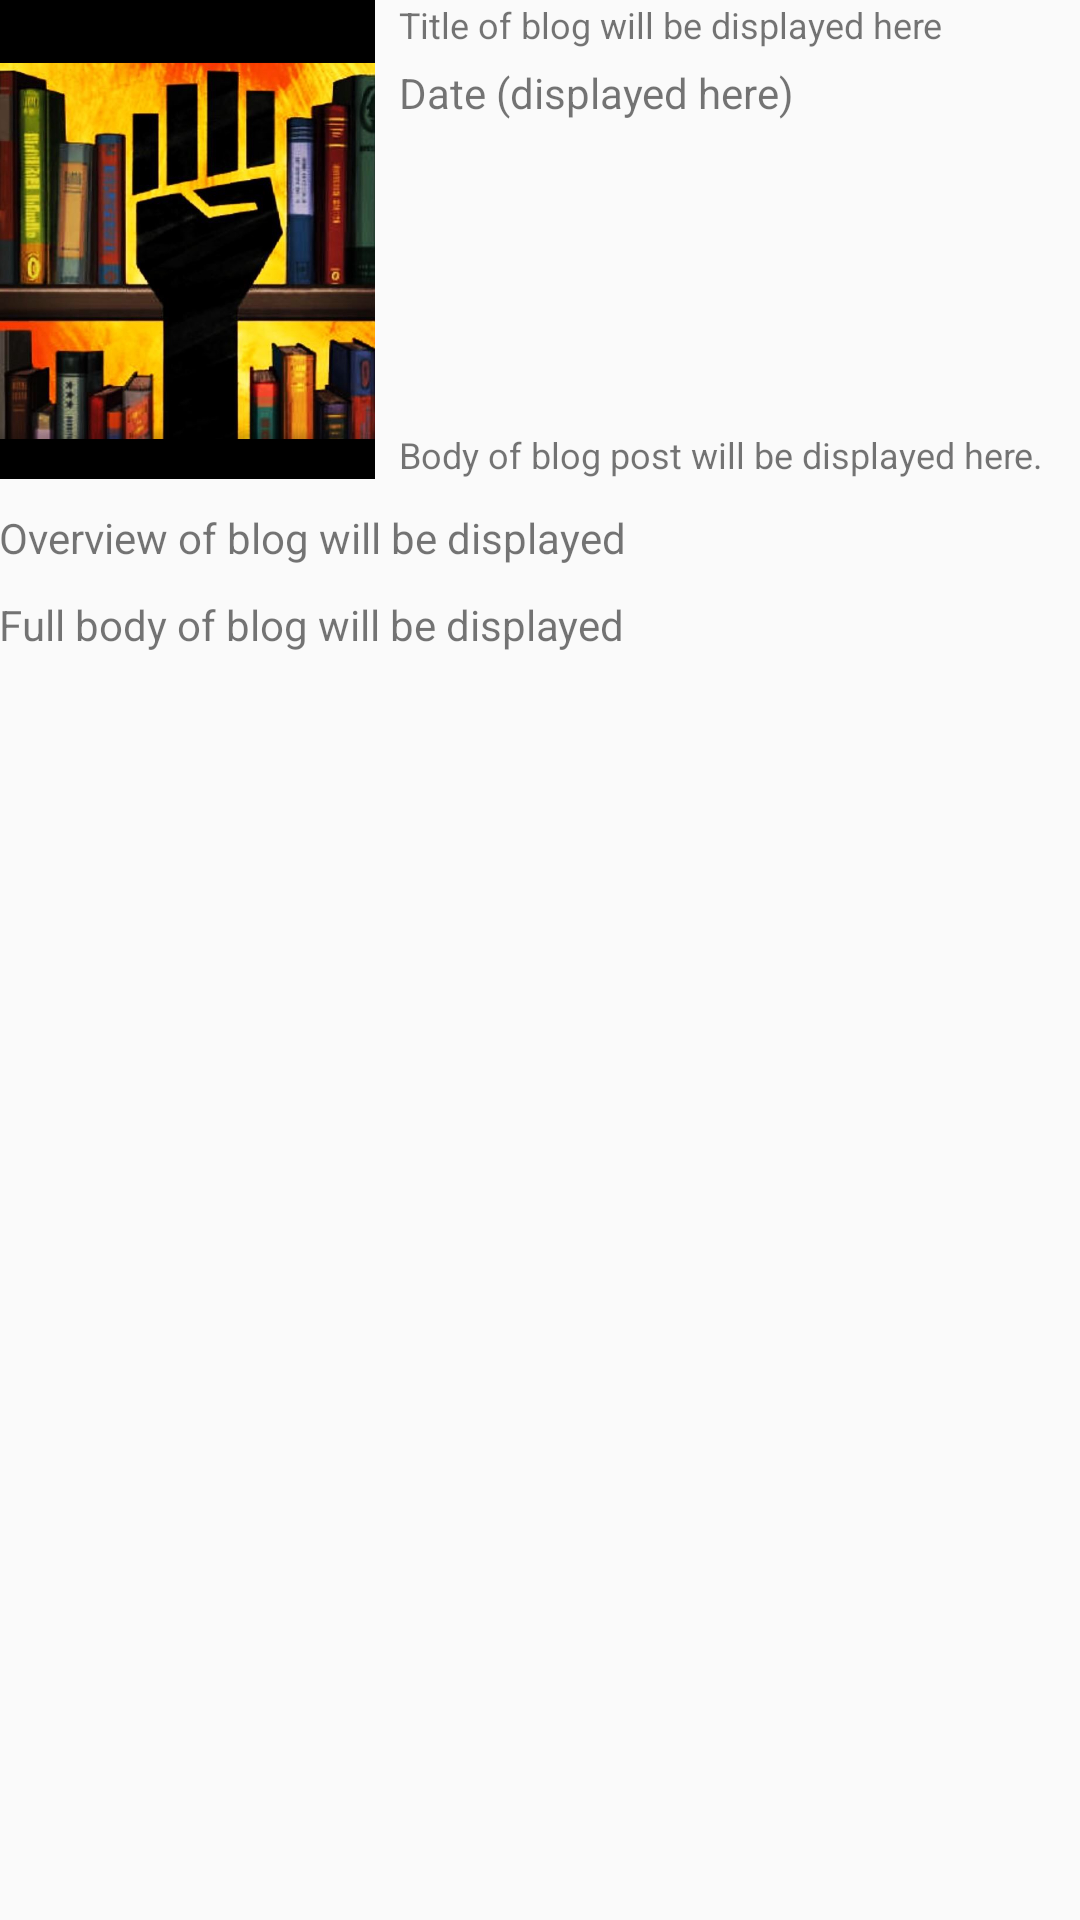

Layout XML and referenced resources for this Android screen:
<!-- AndroidManifest.xml: application theme AppTheme -->
<!-- res/layout/activity_blog_post_detail.xml -->
<?xml version="1.0" encoding="utf-8"?>
<RelativeLayout xmlns:android="http://schemas.android.com/apk/res/android"
    xmlns:tools="http://schemas.android.com/tools"
    android:layout_width="match_parent"
    android:layout_height="match_parent"
    android:paddingBottom="@dimen/activity_vertical_margin"
    android:paddingLeft="@dimen/activity_horizontal_margin"
    android:paddingRight="@dimen/activity_horizontal_margin"
    android:paddingTop="@dimen/activity_vertical_margin"
    tools:context="com.example.dsuappacademy.nnnblogger.BlogPostDetailActivity">

   

    <ImageView
        android:id="@+id/ivFeaturedImage"
        android:layout_width="wrap_content"
        android:layout_height="wrap_content"
        android:maxHeight="160dp"
        android:scaleType="fitXY"
        android:adjustViewBounds="true"
        android:src="@drawable/jump"
        android:layout_alignParentTop="true"
        android:layout_alignParentLeft="true" />

    <TextView
        android:id="@+id/tvTitle"
        android:layout_width="wrap_content"
        android:layout_height="wrap_content"
        android:layout_alignTop="@+id/ivFeaturedImage"
        android:layout_marginLeft="8dp"
        android:layout_toRightOf="@+id/ivFeaturedImage"
        android:text="Title of blog will be displayed here"
        android:textSize="12sp" />

    <TextView
        android:id="@+id/blogDate"
        android:layout_width="wrap_content"
        android:layout_height="wrap_content"
        android:layout_alignLeft="@+id/tvTitle"
        android:layout_below="@+id/tvTitle"
        android:layout_marginTop="5dp"
        android:layout_toRightOf="@+id/ivFeaturedImage"
        android:text="Date (displayed here)"
        android:textSize="14sp" />

    <TextView
        android:id="@+id/tvblogBody"
        android:layout_width="fill_parent"
        android:layout_height="fill_parent"
        android:gravity="bottom"
        android:text="Body of blog post will be displayed here."
        android:textSize="12sp"
        android:layout_above="@+id/scrollView"
        android:layout_alignLeft="@+id/blogDate"
        android:layout_alignStart="@+id/blogDate"
        android:layout_below="@+id/blogDate" />

    <ScrollView
        android:layout_width="wrap_content"
        android:layout_height="wrap_content"
        android:layout_below="@+id/ivFeaturedImage"
        android:layout_marginTop="10dp"
        android:id="@+id/scrollView">

        <LinearLayout
            android:layout_width="match_parent"
            android:layout_height="match_parent"
            android:orientation="vertical" >

            <TextView
                android:id="@+id/tvBlogBody"
                android:layout_width="wrap_content"
                android:layout_height="wrap_content"
                android:text="Overview of blog will be displayed" />

            <TextView
                android:id="@+id/BlogBody"
                android:layout_width="wrap_content"
                android:layout_height="wrap_content"
                android:layout_marginTop="10dp"
                android:text="Full body of blog will be displayed" />
        </LinearLayout>
    </ScrollView>

    
        
        
        
        
        
        
        
        

</RelativeLayout>
<!-- resources referenced by this layout -->
<resources>
  <!-- drawable jump: jpg bitmap (drawable, 277701 bytes) -->
  <style name="AppTheme" parent="Theme.AppCompat.Light.DarkActionBar">
          
          <item name="colorPrimary">@color/colorPrimary</item>&gt;
          <item name="colorPrimaryDark">@color/colorPrimaryDark</item>
          <item name="colorAccent">@color/colorAccent</item>
      </style>
  <color name="colorPrimary">#000000</color>
  <color name="colorPrimaryDark">#F57F17</color>
  <color name="colorAccent">#ECEFF1</color>
</resources>
